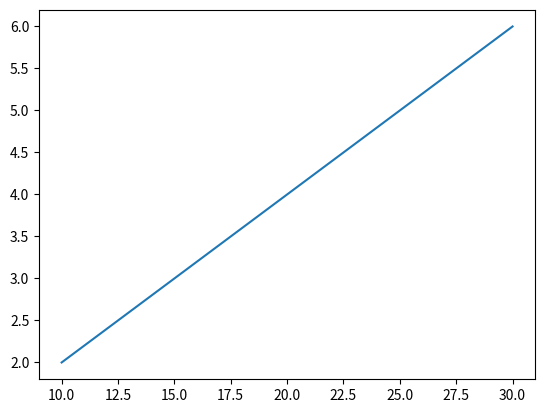

Python code for this plot:
import matplotlib.pyplot as plt

if __name__ == '__main__':
    plt.plot([10, 20, 30], [2, 4, 6])
    plt.show()

